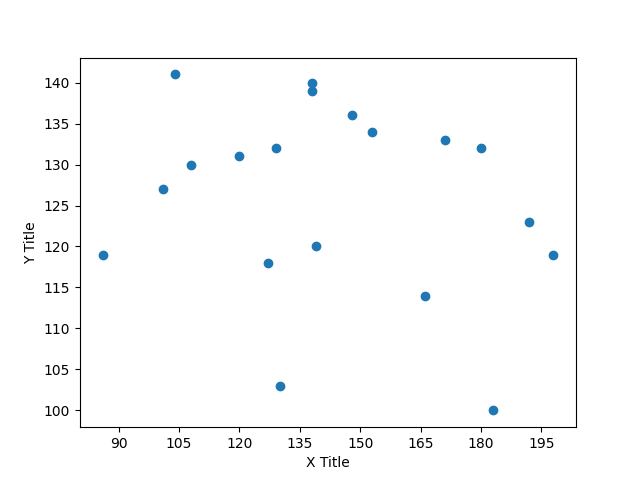

Data behind this chart, as committed beside it:
x title, ytitle, actuals_x, actuals_y
182.8, 100.2, 104.0, 144.0
129.8, 103.1, 86.0, 119.0
165.9, 114.1, 138.0, 144.0
126.8, 118.1, 148.0, 136.0
197.7, 119.1, 180.0, 132.0
85.77, 119.1, 138.0, 140.0
138.8, 120.2, 171.0, 133.0
191.8, 123.1, 108.0, 130.0
100.7, 127.1, 192.0, 123.0
107.7, 130.1, 139.0, 120.0
119.6, 131.2, 130.0, 103.0
179.8, 132.1, 120.0, 131.0
128.8, 132.1, 129.0, 132.0
170.9, 133.1, 166.0, 114.0
152.7, 134.1, 101.0, 127.0
147.7, 136.2, 153.0, 134.0
103.7, 141.2, 183.0, 100.0
